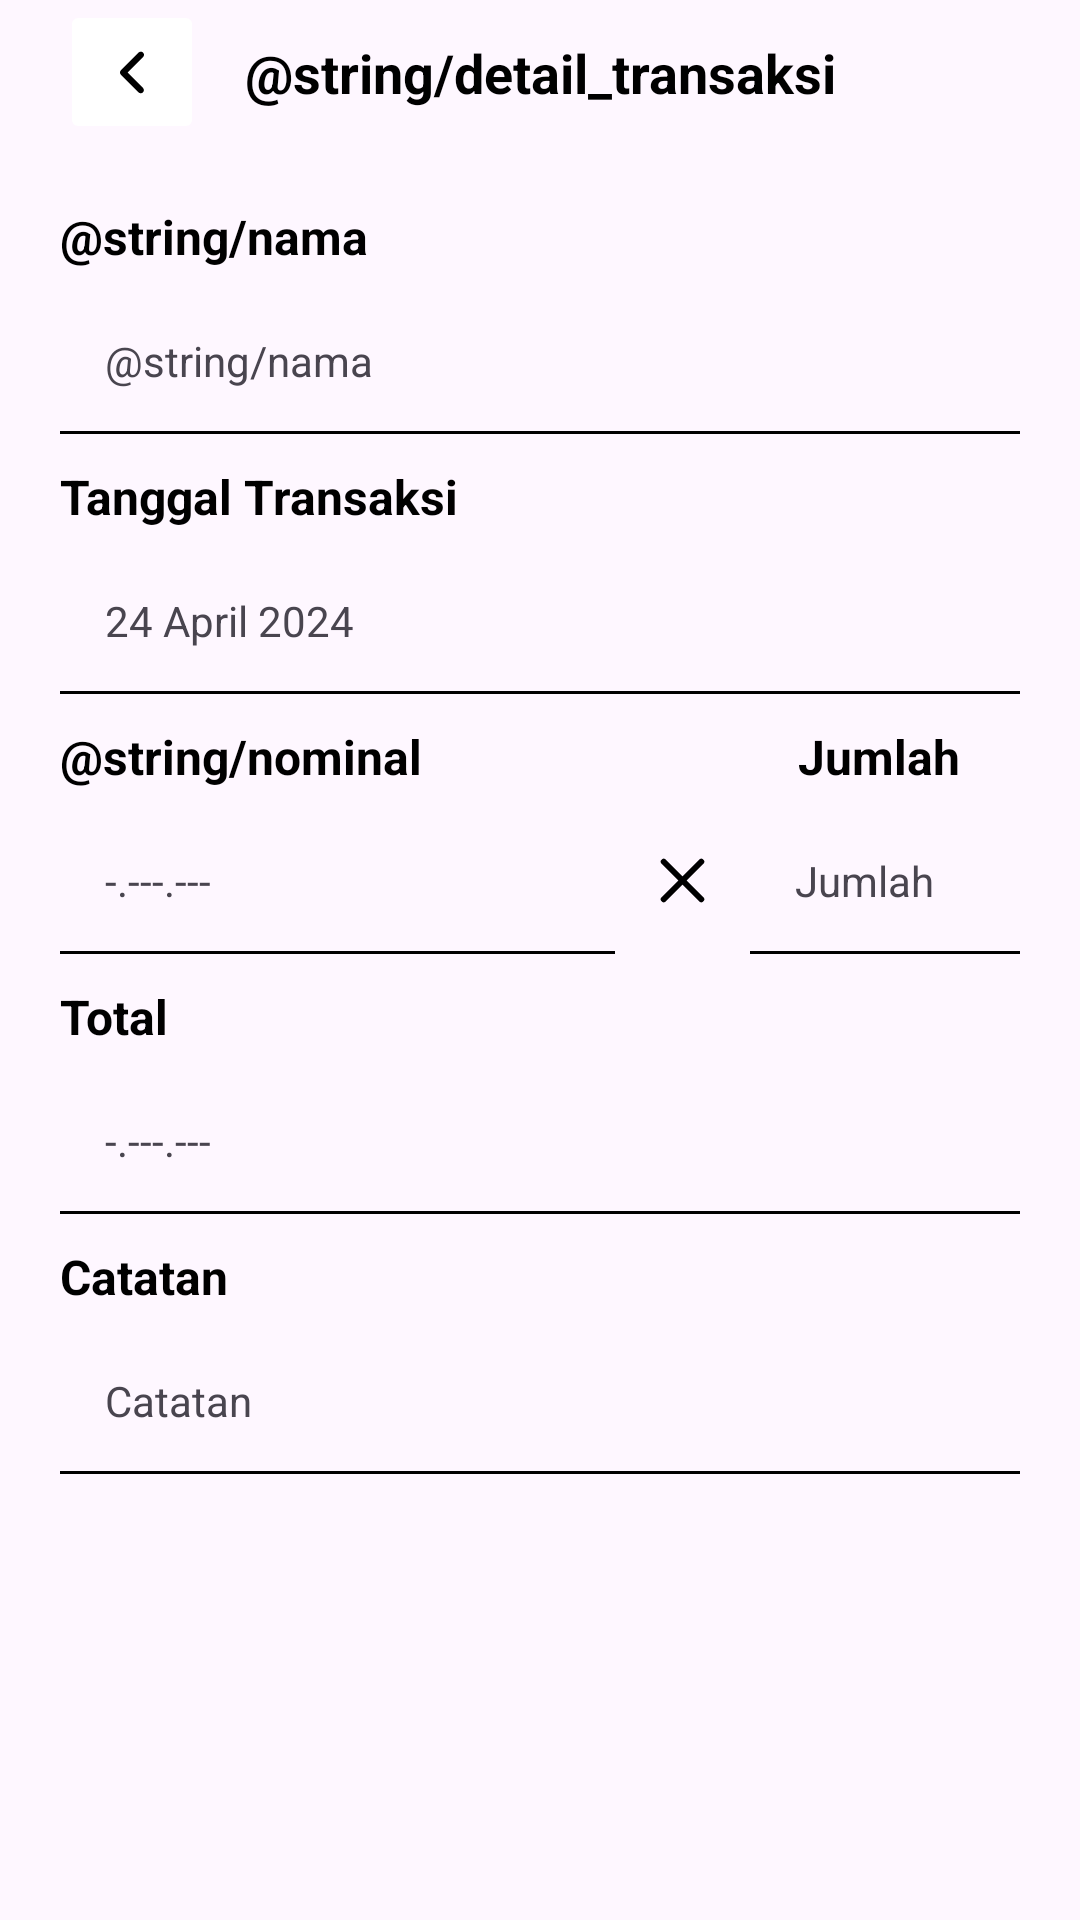

The Android layout XML behind this screen, and the referenced resources:
<!-- AndroidManifest.xml: application theme Theme.KeuanganDesaKrebet -->
<!-- res/layout/fragment_detail_transaksi.xml -->
<?xml version="1.0" encoding="utf-8"?>
<androidx.constraintlayout.widget.ConstraintLayout xmlns:android="http://schemas.android.com/apk/res/android"
    xmlns:app="http://schemas.android.com/apk/res-auto"
    xmlns:tools="http://schemas.android.com/tools"
    android:layout_width="match_parent"
    android:layout_height="match_parent"
    android:paddingHorizontal="20dp"
    tools:context=".ui.detail.DetailTransaksiFragment">

    <ImageButton
        android:id="@+id/btnKembali"
        android:layout_width="48dp"
        android:layout_height="48dp"
        android:layout_alignParentStart="true"
        android:backgroundTint="@color/white"
        android:importantForAccessibility="no"
        android:src="@drawable/ic_back"
        app:layout_constraintStart_toStartOf="parent"
        app:layout_constraintTop_toTopOf="parent" />

    <TextView
        android:id="@+id/tvTitle"
        style="@style/blackTextTittle"
        android:layout_width="wrap_content"
        android:layout_height="wrap_content"
        android:layout_alignParentTop="true"
        android:layout_alignParentEnd="true"
        android:layout_toEndOf="@+id/btnKembali"
        android:gravity="center"
        android:text="@string/detail_transaksi"
        app:layout_constraintBottom_toBottomOf="@+id/btnKembali"
        app:layout_constraintEnd_toEndOf="parent"
        app:layout_constraintStart_toStartOf="parent"
        app:layout_constraintTop_toTopOf="@+id/btnKembali" />

    <TextView
        android:id="@+id/textView1"
        style="@style/blackTextTitle2"
        android:layout_width="wrap_content"
        android:layout_height="wrap_content"
        android:layout_marginTop="20dp"
        android:text="@string/nama"
        app:layout_constraintStart_toStartOf="parent"
        app:layout_constraintTop_toBottomOf="@+id/btnKembali" />

    <TextView
        android:id="@+id/tvNama"
        android:layout_width="match_parent"
        android:layout_height="wrap_content"
        android:text="@string/nama"
        android:layout_marginTop="6dp"
        android:padding="15dp"
        android:background="@drawable/bottom_border"
        app:layout_constraintEnd_toEndOf="parent"
        app:layout_constraintStart_toStartOf="parent"
        app:layout_constraintTop_toBottomOf="@id/textView1"/>

    <TextView
        android:id="@+id/textView2"
        style="@style/blackTextTitle2"
        android:layout_width="wrap_content"
        android:layout_height="wrap_content"
        android:layout_marginTop="10dp"
        android:text="@string/tgl"
        app:layout_constraintStart_toStartOf="parent"
        app:layout_constraintTop_toBottomOf="@+id/tvNama" />

    <TextView
        android:id="@+id/tvTanggal"
        android:layout_width="0dp"
        android:layout_height="wrap_content"
        android:text="@string/tanggal"
        android:layout_marginTop="6dp"
        android:padding="15dp"
        android:background="@drawable/bottom_border"
        app:layout_constraintEnd_toEndOf="parent"
        app:layout_constraintStart_toStartOf="parent"
        app:layout_constraintTop_toBottomOf="@id/textView2"/>

    <TextView
        android:id="@+id/textView3"
        style="@style/blackTextTitle2"
        android:layout_width="wrap_content"
        android:layout_height="wrap_content"
        android:layout_marginTop="10dp"
        android:text="@string/nominal"
        app:layout_constraintStart_toStartOf="parent"
        app:layout_constraintTop_toBottomOf="@+id/tvTanggal" />

    <TextView
        android:id="@+id/tvNominal"
        android:layout_width="0dp"
        android:layout_height="wrap_content"
        android:layout_marginTop="6dp"
        android:background="@drawable/bottom_border"
        android:padding="15dp"
        android:layout_marginEnd="10dp"
        android:text="@string/saldo2"
        app:layout_constraintEnd_toStartOf="@+id/imageView"
        app:layout_constraintStart_toStartOf="parent"
        app:layout_constraintTop_toBottomOf="@id/textView3" />

    <ImageView
        android:id="@+id/imageView"
        android:layout_width="wrap_content"
        android:layout_height="wrap_content"
        android:layout_marginEnd="10dp"
        android:src="@drawable/ic_x"
        app:layout_constraintBottom_toBottomOf="@+id/tvNominal"
        app:layout_constraintEnd_toStartOf="@+id/tvQty"
        app:layout_constraintTop_toTopOf="@+id/tvNominal"
        tools:ignore="ContentDescription" />


    <TextView
        android:id="@+id/tvQty"
        android:layout_width="90dp"
        android:layout_height="wrap_content"
        android:layout_marginTop="6dp"
        android:background="@drawable/bottom_border"
        android:padding="15dp"
        android:text="@string/jumlah"
        app:layout_constraintEnd_toEndOf="parent"
        app:layout_constraintTop_toBottomOf="@id/textView3" />

    <TextView
        android:id="@+id/textView5"
        style="@style/blackTextTitle2"
        android:layout_width="wrap_content"
        android:layout_height="wrap_content"
        android:layout_marginEnd="20dp"
        android:layout_marginTop="10dp"
        android:text="@string/jumlah"
        app:layout_constraintEnd_toEndOf="parent"
        app:layout_constraintTop_toBottomOf="@+id/tvTanggal" />

    <TextView
        android:id="@+id/textView"
        style="@style/blackTextTitle2"
        android:layout_width="wrap_content"
        android:layout_height="wrap_content"
        android:layout_marginTop="10dp"
        android:text="@string/total"
        app:layout_constraintStart_toStartOf="parent"
        app:layout_constraintTop_toBottomOf="@+id/tvNominal" />

    <TextView
        android:id="@+id/tvTotal"
        android:layout_width="0dp"
        android:layout_height="wrap_content"
        android:layout_marginTop="6dp"
        android:background="@drawable/bottom_border"
        android:padding="15dp"
        android:text="@string/saldo2"
        app:layout_constraintEnd_toEndOf="parent"
        app:layout_constraintStart_toStartOf="parent"
        app:layout_constraintTop_toBottomOf="@id/textView" />

    <TextView
        android:id="@+id/textView6"
        style="@style/blackTextTitle2"
        android:layout_width="wrap_content"
        android:layout_height="wrap_content"
        android:layout_marginTop="10dp"
        android:text="@string/catatan"
        app:layout_constraintStart_toStartOf="parent"
        app:layout_constraintTop_toBottomOf="@+id/tvTotal" />

    <TextView
        android:id="@+id/tvCatatan"
        android:layout_width="0dp"
        android:layout_height="wrap_content"
        android:layout_marginTop="6dp"
        android:background="@drawable/bottom_border"
        android:padding="15dp"
        android:text="@string/catatan"
        app:layout_constraintEnd_toEndOf="parent"
        app:layout_constraintStart_toStartOf="parent"
        app:layout_constraintTop_toBottomOf="@id/textView6" />

</androidx.constraintlayout.widget.ConstraintLayout>
<!-- resources referenced by this layout -->
<resources>
  <color name="white">#FFFFFFFF</color>
  <!-- drawable bottom_border (drawable) -->
  <?xml version="1.0" encoding="utf-8"?>
  <layer-list xmlns:android="http://schemas.android.com/apk/res/android">
  
      <item android:left="-2dp" android:right="-2dp" android:top="-2dp">
          <shape android:shape="rectangle">
              <solid android:color="@android:color/transparent"/>
              <stroke
                  android:width="1dp"
                  android:color="@color/black"/>
              <padding android:bottom="8dp"/>
          </shape>
      </item>
  
  </layer-list>
  <!-- drawable ic_back (drawable) -->
  <vector xmlns:android="http://schemas.android.com/apk/res/android"
      android:width="25dp"
      android:height="25dp"
      android:viewportWidth="25"
      android:viewportHeight="25">
    <group>
      <clip-path
          android:pathData="M0,0h25v25h-25z"/>
      <path
          android:pathData="M8.639,13.236C8.443,13.041 8.334,12.776 8.334,12.5C8.334,12.224 8.443,11.959 8.639,11.764L14.531,5.871C14.627,5.771 14.742,5.692 14.869,5.637C14.997,5.583 15.133,5.554 15.271,5.553C15.41,5.552 15.547,5.578 15.675,5.63C15.803,5.683 15.919,5.76 16.017,5.858C16.115,5.956 16.192,6.072 16.245,6.2C16.297,6.328 16.323,6.465 16.322,6.603C16.321,6.742 16.292,6.878 16.238,7.006C16.183,7.133 16.104,7.248 16.004,7.344L10.848,12.5L16.004,17.656C16.194,17.853 16.299,18.116 16.296,18.389C16.294,18.662 16.185,18.923 15.991,19.116C15.798,19.309 15.537,19.419 15.264,19.421C14.991,19.424 14.728,19.319 14.531,19.129L8.639,13.236Z"
          android:fillColor="#000000"
          android:fillType="evenOdd"/>
    </group>
  </vector>
  <!-- drawable ic_x (drawable) -->
  <vector xmlns:android="http://schemas.android.com/apk/res/android"
      android:width="25dp"
      android:height="25dp"
      android:viewportWidth="25"
      android:viewportHeight="25">
    <path
        android:pathData="M18.75,6.25L6.25,18.75M6.25,6.25L18.75,18.75"
        android:strokeLineJoin="round"
        android:strokeWidth="2"
        android:fillColor="#00000000"
        android:strokeColor="#000000"
        android:strokeLineCap="round"/>
  </vector>
  <string name="catatan">Catatan</string>
  <string name="jumlah">Jumlah</string>
  <string name="saldo2">-.---.---</string>
  <string name="tanggal">24 April 2024</string>
  <string name="tgl">Tanggal Transaksi</string>
  <string name="total">Total</string>
  <style name="blackTextTitle2">
          <item name="android:textStyle">bold</item>
          <item name="android:textColor">@color/black</item>
          <item name="android:textSize">16sp</item>
          <item name="android:font">@font/montserrat_bold</item>
      </style>
  <style name="blackTextTittle">
          <item name="android:textStyle">bold</item>
          <item name="android:textColor">@color/black</item>
          <item name="android:textSize">18sp</item>
          <item name="android:textAlignment">center</item>
          <item name="android:font">@font/montserrat_bold</item>
      </style>
  <style name="Theme.KeuanganDesaKrebet" parent="Base.Theme.KeuanganDesaKrebet" />
  <color name="black">#FF000000</color>
  <style name="Base.Theme.KeuanganDesaKrebet" parent="Theme.Material3.Light.NoActionBar">
          
          <item name="colorPrimary">@color/blue2</item>
          <item name="colorSecondary">@color/green2</item>
      </style>
  <color name="blue2">#6FABD0</color>
  <color name="green2">#B0D4C6</color>
</resources>
